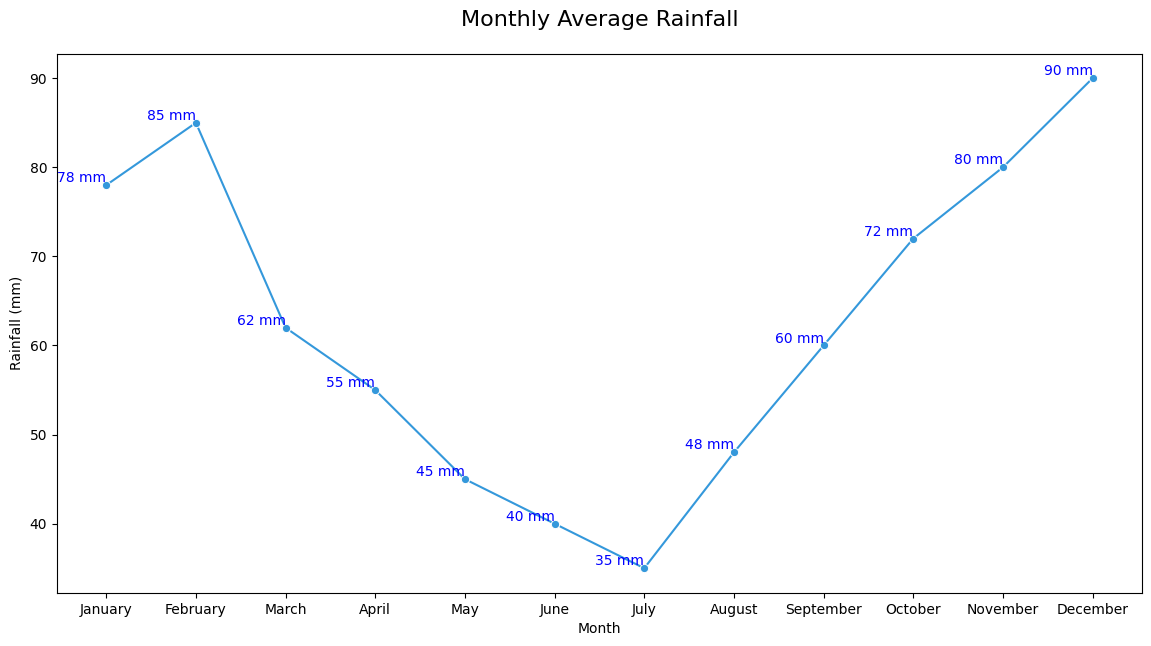

The matplotlib source for this figure:

import seaborn as sns
import pandas as pd
import matplotlib.pyplot as plt

# Data
data = {
    'Month': ['January', 'February', 'March', 'April', 'May', 'June',
              'July', 'August', 'September', 'October', 'November', 'December'],
    'Average_Rainfall': [78, 85, 62, 55, 45, 40, 35, 48, 60, 72, 80, 90]
}

# Create DataFrame
df = pd.DataFrame(data)

# Set the order of the months
df['Month'] = pd.Categorical(df['Month'], categories=[
    'January', 'February', 'March', 'April',
    'May', 'June', 'July', 'August', 'September',
    'October', 'November', 'December'], ordered=True)

# Plot the data
plt.figure(figsize=(14, 7))
ax = sns.lineplot(x='Month', y='Average_Rainfall', data=df, 
                  marker='o', color='#3498DB')

# Annotations and labels
for x, y in zip(df['Month'], df['Average_Rainfall']):
    ax.text(x, y, f'{y} mm', color='blue', ha='right', va='bottom')

# Customize appearance
ax.set_title('Monthly Average Rainfall', fontsize=16, pad=20)
ax.set_xlabel('Month')
ax.set_ylabel('Rainfall (mm)')
sns.set_style('whitegrid')

plt.show()
